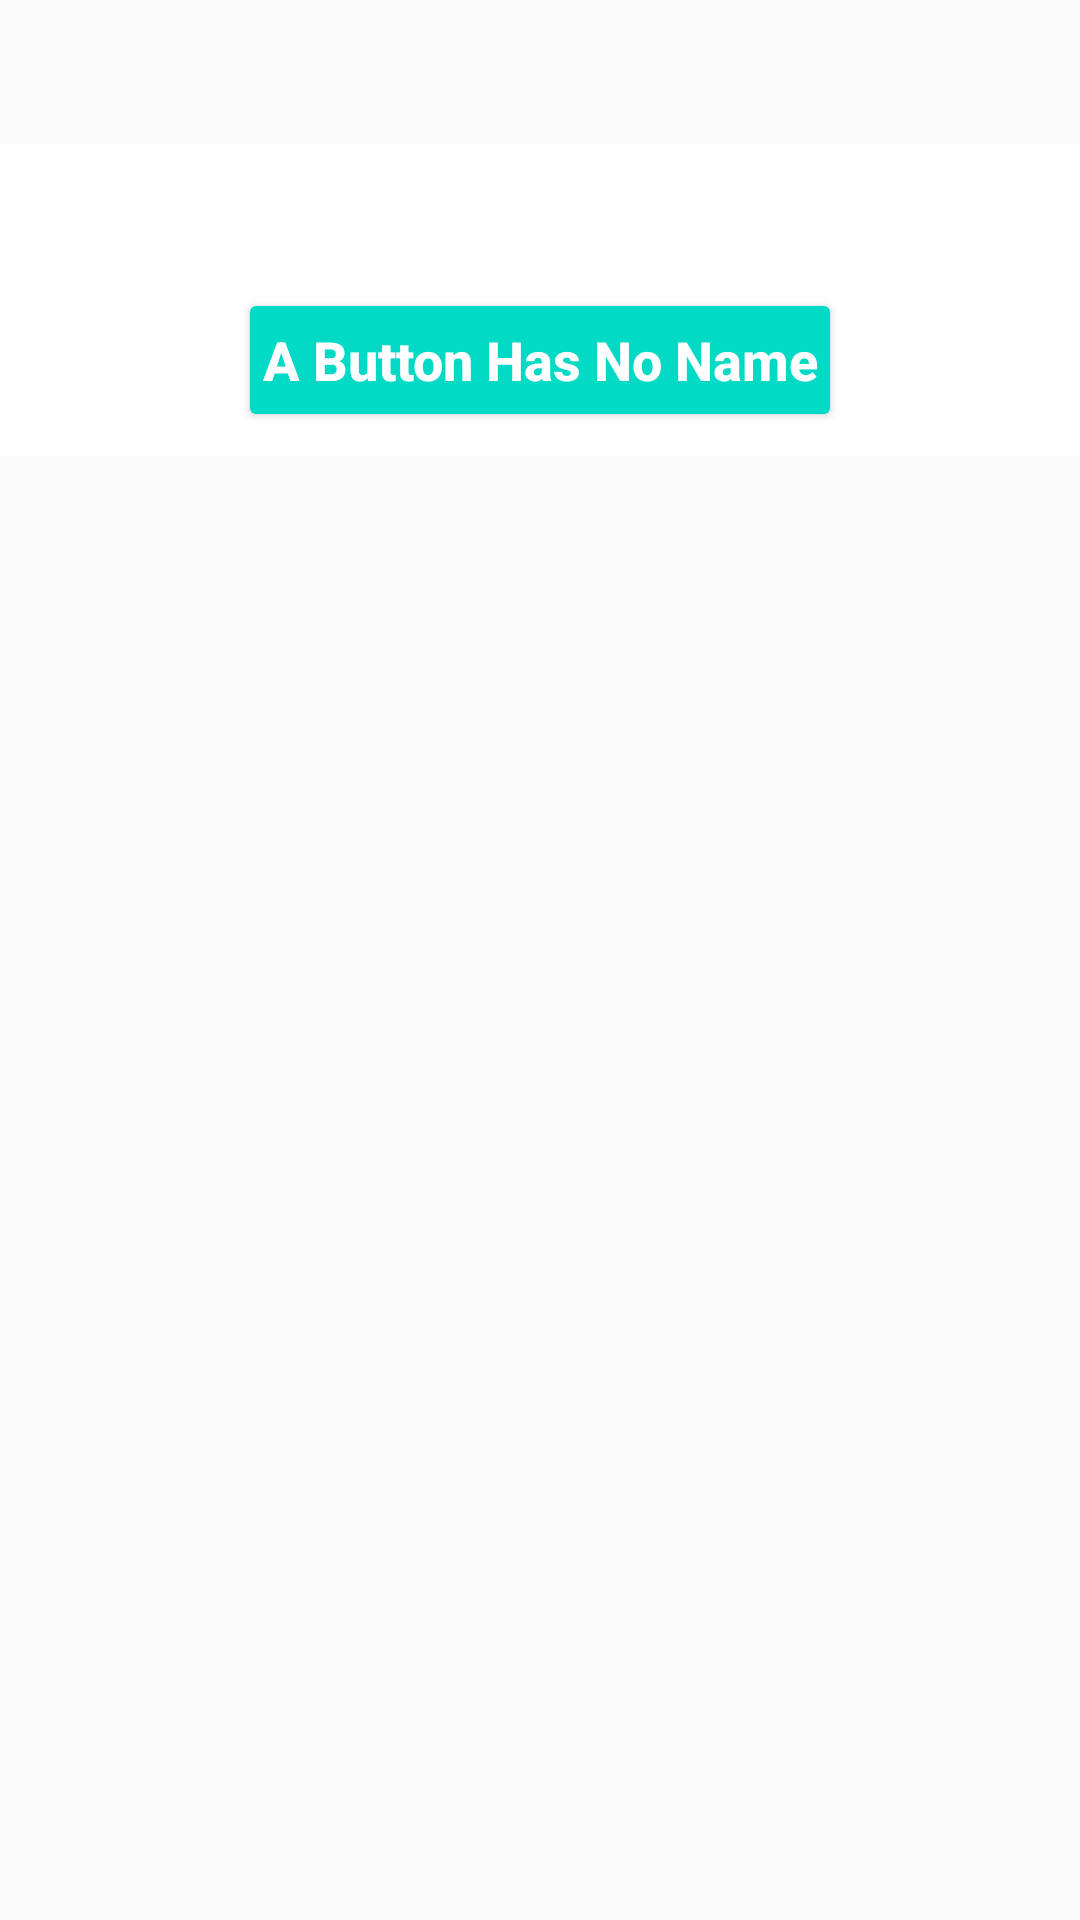

Here is an Android app screen rendered from its layout file. Give the layout XML and the strings, colors and styles it references.
<!-- AndroidManifest.xml: application theme AppTheme -->
<!-- res/layout/bottom_sheet.xml -->
<?xml version="1.0" encoding="utf-8"?>
<android.support.design.widget.CoordinatorLayout
    xmlns:android="http://schemas.android.com/apk/res/android"
    android:layout_width="match_parent"
    android:layout_height="wrap_content">

    <LinearLayout
        android:id="@+id/bottom_sheet_content"
        android:layout_width="match_parent"
        android:layout_height="wrap_content"
        android:layout_marginTop="48dp"
        android:background="#FFFFFF"
        android:orientation="vertical"
        android:paddingBottom="8dp"
        android:paddingEnd="16dp"
        android:paddingStart="16dp"
        android:paddingTop="48dp">

        <Button
            style="@style/GreenButton"
            android:layout_width="wrap_content"
            android:layout_height="wrap_content"
            android:layout_gravity="center"
            android:paddingEnd="8dp"
            android:paddingStart="8dp"
            android:text="@string/a_button"/>

    </LinearLayout>


</android.support.design.widget.CoordinatorLayout>
<!-- resources referenced by this layout -->
<resources>
  <string name="a_button">A Button Has No Name</string>
  <style name="GreenButton" parent="Widget.AppCompat.Button.Colored">
          <item name="colorButtonNormal">#009774</item>
          <item name="android:textColor">#FFFFFF</item>
          <item name="android:textAllCaps">false</item>
          <item name="android:layout_gravity">center</item>
          <item name="android:textStyle">bold</item>
          <item name="android:textSize">18sp</item>
      </style>
  <style name="AppTheme" parent="Theme.AppCompat.Light.DarkActionBar">
          
          <item name="colorPrimary">@color/colorPrimary</item>
          <item name="colorPrimaryDark">@color/colorPrimaryDark</item>
          <item name="colorAccent">@color/colorAccent</item>
      </style>
  <!-- not gathered from this repository: default colours our renderer supplied (Android Studio template values) -->
  <color name="colorPrimary">#FF6200EE</color>
  <color name="colorPrimaryDark">#FF3700B3</color>
  <color name="colorAccent">#FF03DAC5</color>
</resources>
